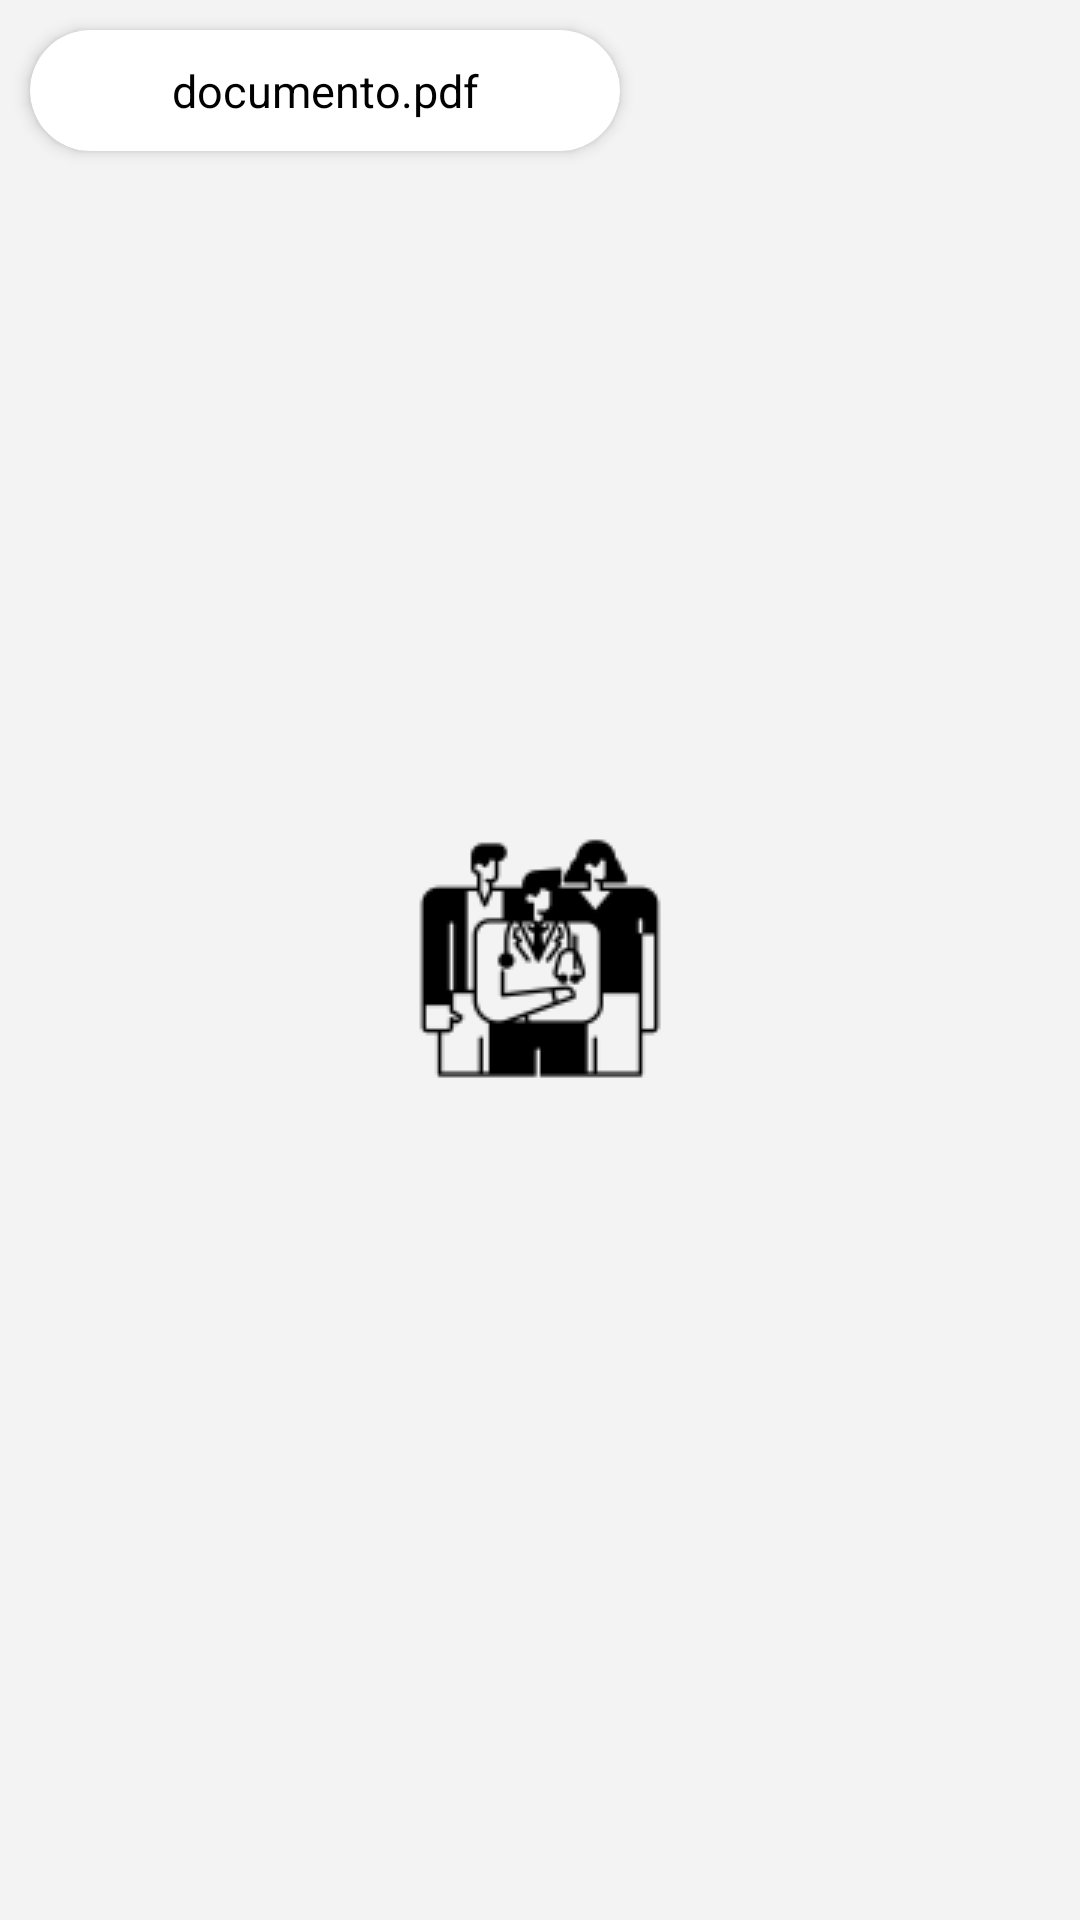

Android layout source for this screen:
<!-- AndroidManifest.xml: application theme SplashTheme -->
<!-- res/layout/list_archivo.xml -->
<?xml version="1.0" encoding="utf-8"?>
<RelativeLayout
    xmlns:android="http://schemas.android.com/apk/res/android"
    xmlns:app="http://schemas.android.com/apk/res-auto"
    android:layout_width="wrap_content"
    android:layout_height="wrap_content"
    android:gravity="top">
    <androidx.cardview.widget.CardView
        android:layout_marginHorizontal="10dp"
        android:layout_marginVertical="10dp"
        android:layout_height="wrap_content"
        android:layout_width="wrap_content"
        app:cardCornerRadius="100dp"
        app:cardElevation="3dp"
        android:backgroundTint="#FFFFFF">
        <RelativeLayout
            android:id="@+id/RLview"
            android:layout_width="wrap_content"
            android:layout_height="wrap_content"
            android:layout_margin="10dp"
            >
            <LinearLayout
                android:layout_width="wrap_content"
                android:layout_height="wrap_content"
                android:orientation="horizontal">
                <TextView
                    android:id="@+id/txtnamearc"
                    android:layout_width="wrap_content"
                    android:layout_height="wrap_content"
                    android:ems="10"
                    android:gravity="center"
                    android:maxLines="1"
                    android:text="documento.pdf"
                    android:textColor="#000000"
                    android:textSize="15dp"

                    />
                <ImageView
                    android:id="@+id/txtdwn"
                    android:layout_width="wrap_content"
                    android:layout_height="wrap_content"
                    android:ems="10"
                    android:gravity="center"
                    android:maxLines="1"
                    android:src="@drawable/ic_download"
                    android:text="documento.pdf"
                    android:textColor="#000000"
                    android:textSize="15dp"

                    />
            </LinearLayout>




        </RelativeLayout>

    </androidx.cardview.widget.CardView>
</RelativeLayout>
<!-- resources referenced by this layout -->
<resources>
  <style name="SplashTheme" parent="Theme.Odontologia">
          <item name="android:windowBackground">@drawable/splashscreen</item>
      </style>
  <style name="Theme.Odontologia" parent="Theme.MaterialComponents.DayNight.NoActionBar">
          
          <item name="colorPrimary">@color/purple_500</item>
          <item name="colorPrimaryVariant">@color/purple_700</item>
          <item name="colorOnPrimary">@color/white</item>
          
          <item name="colorSecondary">@color/teal_200</item>
          <item name="colorSecondaryVariant">@color/teal_700</item>
          <item name="colorOnSecondary">@color/black</item>
          
          <item name="android:statusBarColor" tools:targetApi="l">?attr/colorPrimaryVariant</item>
          
      </style>
  <!-- drawable splashscreen (drawable) -->
  <?xml version="1.0" encoding="utf-8"?>
  <layer-list xmlns:android="http://schemas.android.com/apk/res/android">
      <item android:drawable="@color/grey"/>
      <item>
          <bitmap
              android:gravity="center"
              android:src="@drawable/appointment" />
      </item>
  </layer-list>
  <color name="purple_500">#298363</color>
  <color name="purple_700">#537065</color>
  <color name="white">#FFFFFFFF</color>
  <color name="teal_200">#CCDFDD</color>
  <color name="teal_700">#7F8888</color>
  <color name="black">#FF000000</color>
  <color name="grey">#F3F3F3</color>
  <!-- drawable appointment: png bitmap (drawable, 2984 bytes) -->
</resources>
